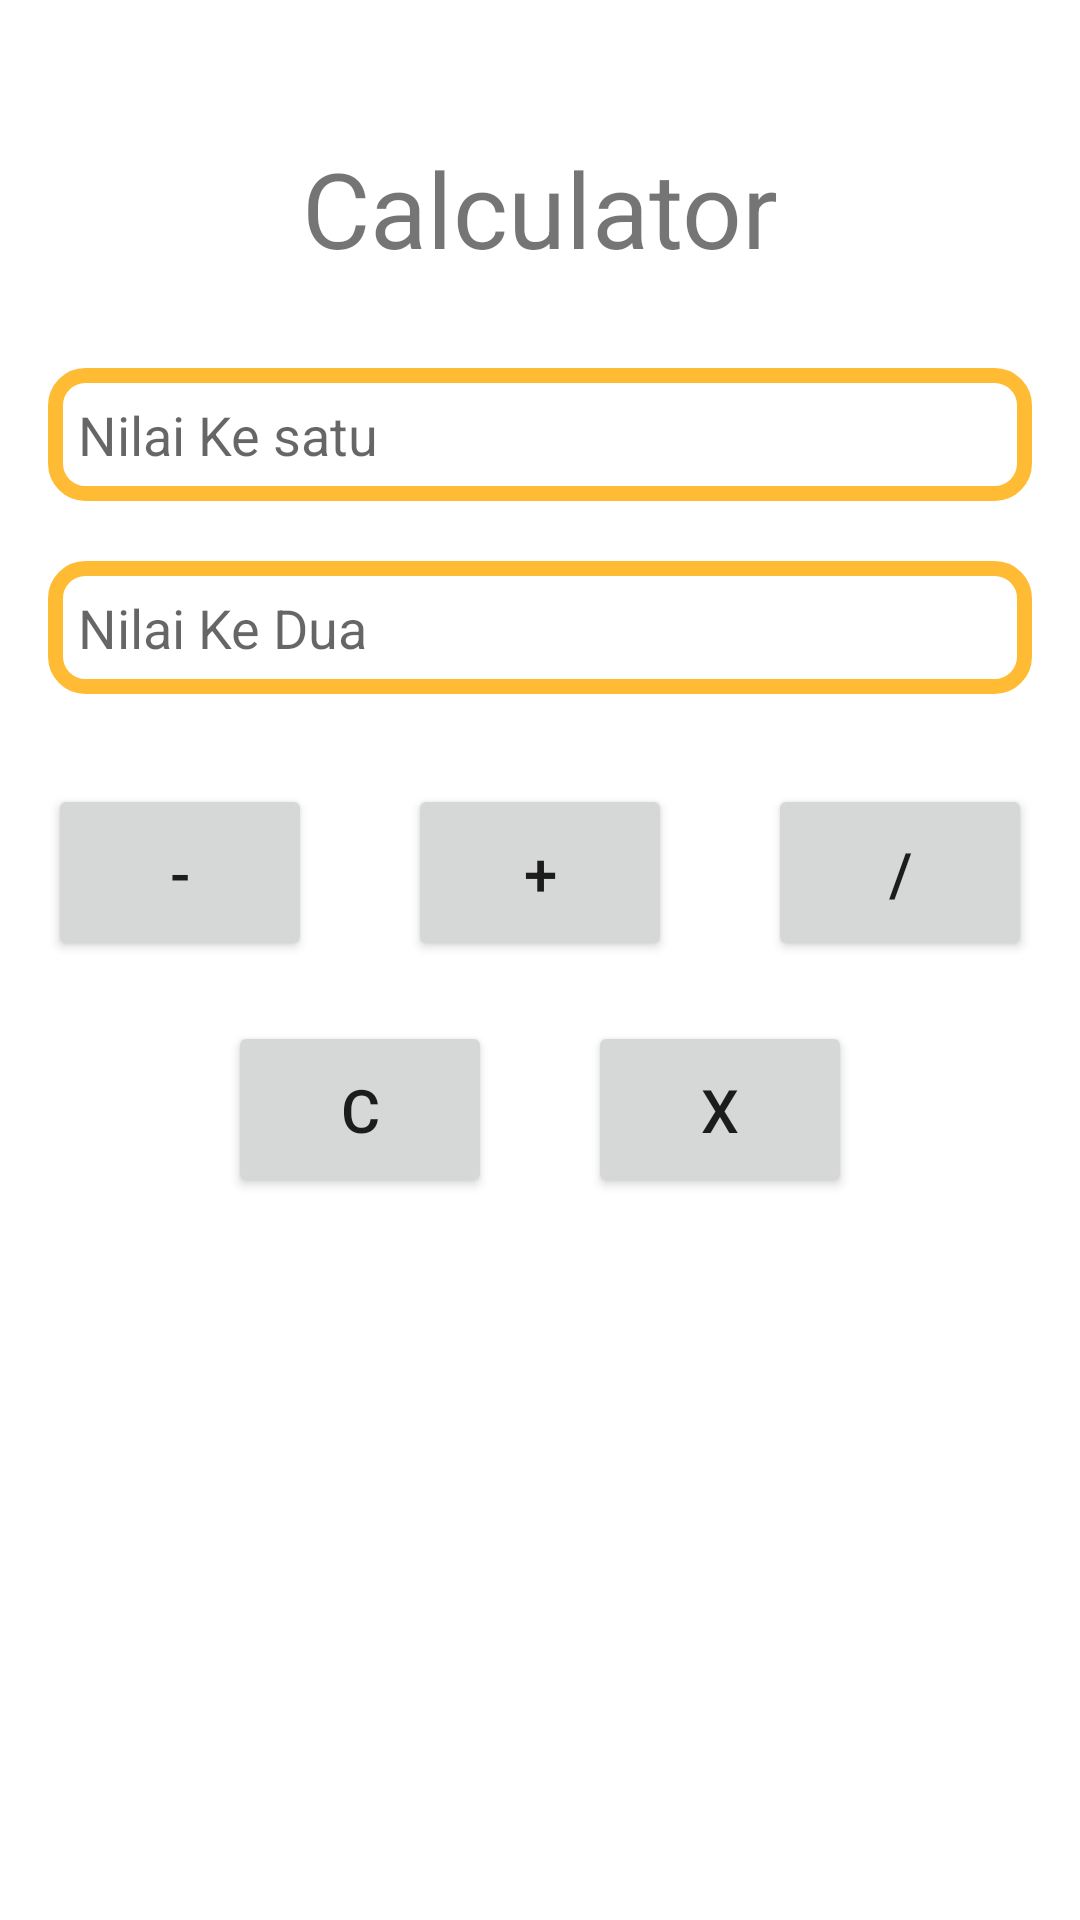

This screen was rendered from an Android layout file. Write that file and the resources it references.
<!-- AndroidManifest.xml: application theme Theme.UTS_Mobile_Programing_Afi -->
<!-- res/layout/activity_calculator.xml -->
<?xml version="1.0" encoding="utf-8"?>
<androidx.constraintlayout.widget.ConstraintLayout
    xmlns:android="http://schemas.android.com/apk/res/android"
    xmlns:app="http://schemas.android.com/apk/res-auto"
    xmlns:tools="http://schemas.android.com/tools"
    android:layout_width="match_parent"
    android:layout_height="match_parent"
    android:padding="16dp"
    tools:context=".calculator.Calculator">

    <TextView
        android:id="@+id/tv_judul_calculator"
        android:layout_width="wrap_content"
        android:layout_height="wrap_content"
        android:layout_marginTop="30dp"
        android:text="Calculator"
        android:textSize="35sp"
        app:layout_constraintEnd_toEndOf="parent"
        app:layout_constraintStart_toStartOf="parent"
        app:layout_constraintTop_toTopOf="parent" />

    <EditText
        android:id="@+id/edt_angka1"
        android:layout_width="match_parent"
        android:layout_height="wrap_content"
        android:layout_marginTop="30dp"
        android:hint="Nilai Ke satu"
        android:padding="10dp"
        android:background="@drawable/border_edt_cal"
        android:inputType="number"
        app:layout_constraintEnd_toEndOf="@+id/tv_judul_calculator"
        app:layout_constraintStart_toStartOf="@+id/tv_judul_calculator"
        app:layout_constraintTop_toBottomOf="@+id/tv_judul_calculator" />

    <EditText
        android:id="@+id/edt_angka2"
        android:layout_width="match_parent"
        android:layout_height="wrap_content"
        android:layout_marginTop="20dp"
        android:hint="Nilai Ke Dua"
        android:padding="10dp"
        android:background="@drawable/border_edt_cal"
        android:inputType="number"
        app:layout_constraintEnd_toEndOf="@+id/edt_angka1"
        app:layout_constraintStart_toStartOf="@+id/edt_angka1"
        app:layout_constraintTop_toBottomOf="@+id/edt_angka1" />

    <Button
        android:id="@+id/btn_tambah"
        android:layout_width="wrap_content"
        android:layout_height="wrap_content"
        android:padding="16dp"
        android:text="+"
        android:textSize="20sp"
        app:layout_constraintBottom_toBottomOf="@+id/btn_kurang"
        app:layout_constraintEnd_toStartOf="@+id/btn_bagi"
        app:layout_constraintStart_toEndOf="@+id/btn_kurang"
        app:layout_constraintTop_toTopOf="@+id/btn_kurang" />

    <Button
        android:id="@+id/btn_kurang"
        android:layout_width="wrap_content"
        android:layout_height="wrap_content"
        android:layout_marginTop="30dp"
        android:padding="16dp"
        android:text="-"
        android:textSize="20sp"
        app:layout_constraintStart_toStartOf="@+id/edt_angka2"
        app:layout_constraintTop_toBottomOf="@+id/edt_angka2" />

    <Button
        android:id="@+id/btn_kali"
        android:layout_width="wrap_content"
        android:layout_height="wrap_content"
        android:padding="16dp"
        android:text="X"
        android:textSize="20sp"
        app:layout_constraintBottom_toBottomOf="@+id/btn_hapus"
        app:layout_constraintEnd_toEndOf="@+id/btn_bagi"
        app:layout_constraintStart_toStartOf="@+id/btn_tambah"
        app:layout_constraintTop_toTopOf="@+id/btn_hapus" />

    <Button
        android:id="@+id/btn_bagi"
        android:layout_width="wrap_content"
        android:layout_height="wrap_content"
        android:padding="16dp"
        android:text="/"
        android:textSize="20sp"
        app:layout_constraintBottom_toBottomOf="@+id/btn_tambah"
        app:layout_constraintEnd_toEndOf="@+id/edt_angka2"
        app:layout_constraintTop_toTopOf="@+id/btn_tambah" />

    <Button
        android:id="@+id/btn_hapus"
        android:layout_width="wrap_content"
        android:layout_height="wrap_content"
        android:layout_marginTop="20dp"
        android:padding="16dp"
        android:text="C"
        android:textSize="20sp"
        app:layout_constraintEnd_toEndOf="@+id/btn_tambah"
        app:layout_constraintStart_toStartOf="@+id/btn_kurang"
        app:layout_constraintTop_toBottomOf="@+id/btn_tambah" />


</androidx.constraintlayout.widget.ConstraintLayout>
<!-- resources referenced by this layout -->
<resources>
  <!-- drawable border_edt_cal (drawable) -->
  <?xml version="1.0" encoding="utf-8"?>
  <selector xmlns:android="http://schemas.android.com/apk/res/android">
  
      <item>
          <shape>
              <corners
                  android:radius="10dp"/>
              <stroke
                  android:width="5dp"
                  android:color="@android:color/holo_orange_light"/>
          </shape>
      </item>
  
  </selector>
  <style name="Theme.UTS_Mobile_Programing_Afi" parent="Theme.MaterialComponents.DayNight.DarkActionBar">
          
          <item name="colorPrimary">@color/purple_500</item>
          <item name="colorPrimaryVariant">@color/purple_700</item>
          <item name="colorOnPrimary">@color/white</item>
          
          <item name="colorSecondary">@color/teal_200</item>
          <item name="colorSecondaryVariant">@color/teal_700</item>
          <item name="colorOnSecondary">@color/black</item>
          
          <item name="android:statusBarColor" tools:targetApi="l">?attr/colorPrimaryVariant</item>
          
      </style>
  <!-- not gathered from this repository: default colours our renderer supplied (Android Studio template values) -->
  <color name="purple_500">#FF6200EE</color>
  <color name="purple_700">#FF3700B3</color>
  <color name="teal_200">#FF03DAC5</color>
  <color name="teal_700">#FF018786</color>
  <color name="black">#FF000000</color>
  <color name="white">#FFFFFFFF</color>
</resources>
